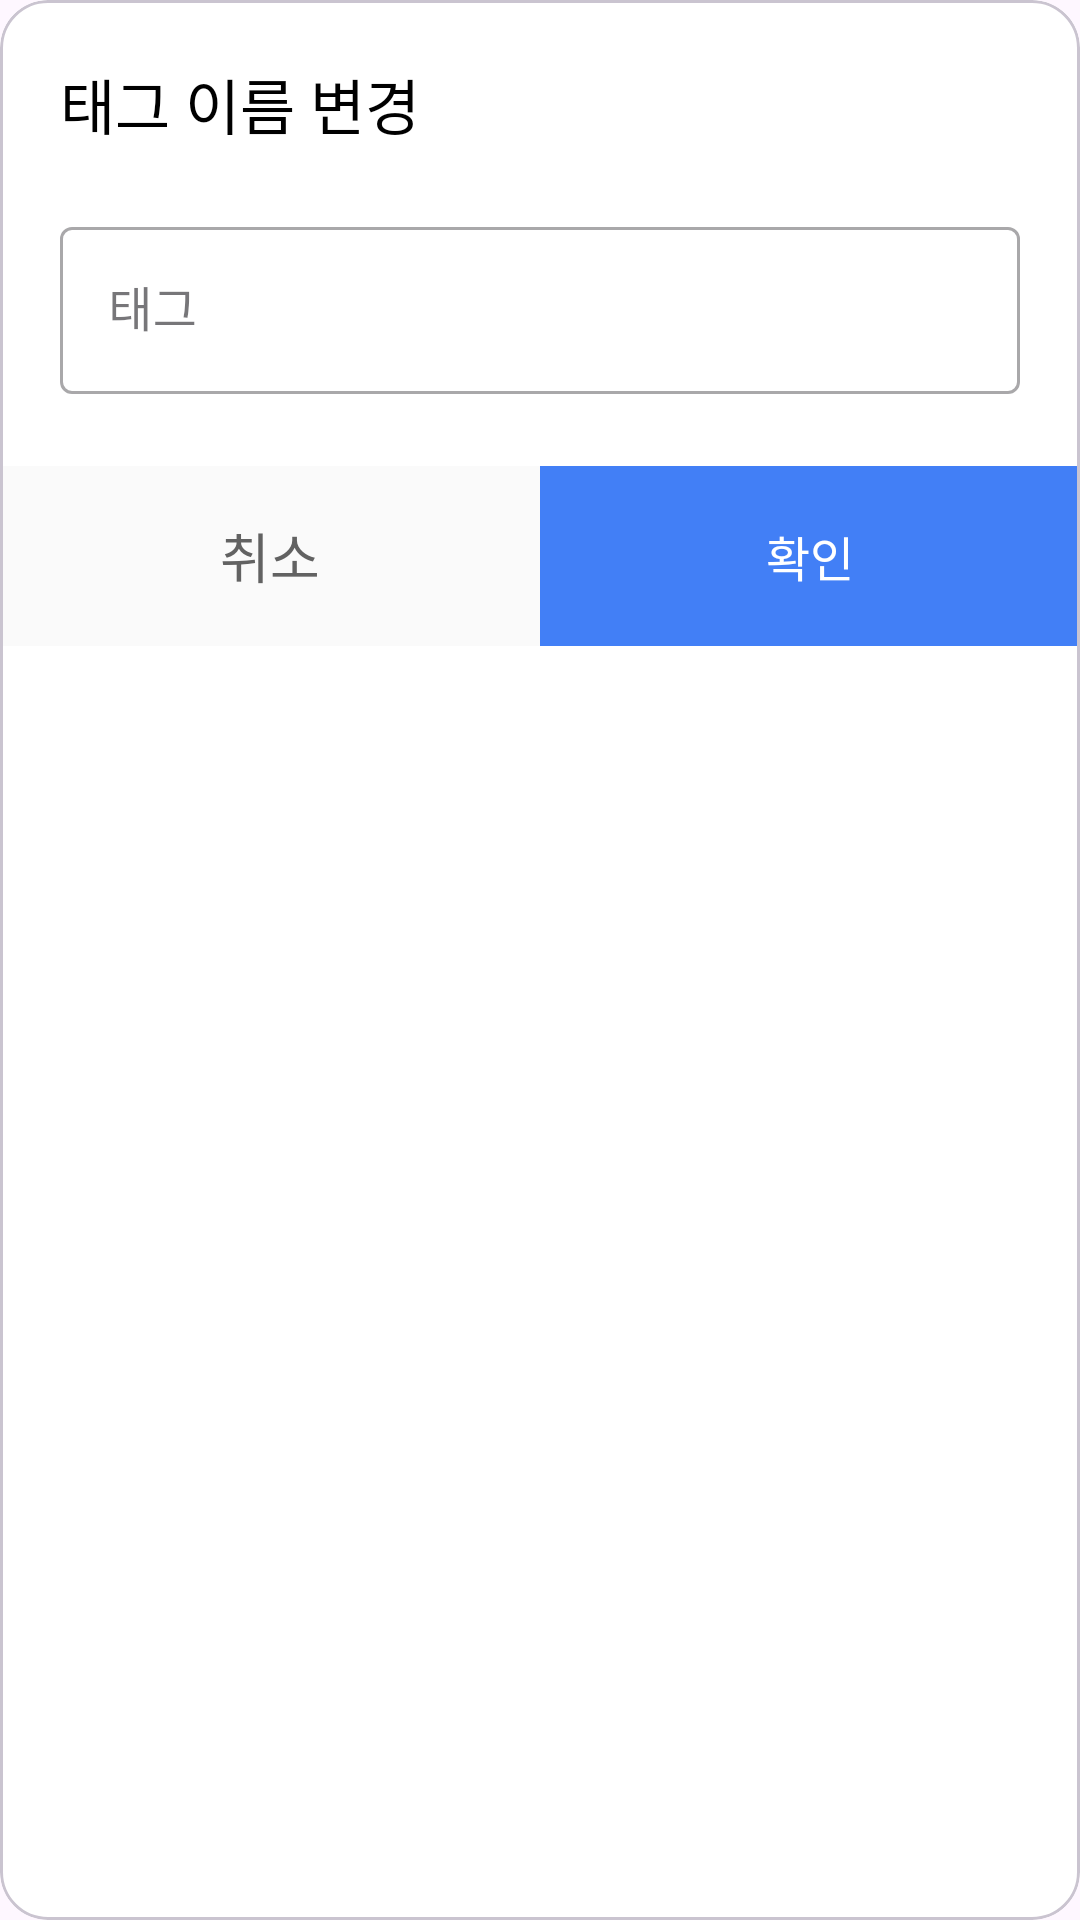

Produce the Android XML layout that renders to this screen, including the resource entries it uses.
<!-- AndroidManifest.xml: application theme Theme.Language -->
<!-- res/layout/dialog_edit_tag.xml -->
<?xml version="1.0" encoding="utf-8"?>
<com.google.android.material.card.MaterialCardView
    xmlns:android="http://schemas.android.com/apk/res/android"
    xmlns:app="http://schemas.android.com/apk/res-auto"
    android:layout_width="match_parent"
    android:layout_height="wrap_content"
    android:layout_marginHorizontal="50dp"
    app:cardBackgroundColor="@color/white"
    app:cardCornerRadius="16dp"
    app:cardElevation="0dp">

    <androidx.constraintlayout.widget.ConstraintLayout
        android:layout_width="match_parent"
        android:layout_height="wrap_content"
        android:background="@android:color/white">

        <TextView
            android:id="@+id/tag_dialog_title_tv"
            style="@style/pretendard_20sp_semibold"
            android:layout_width="0dp"
            android:layout_height="wrap_content"
            android:layout_marginStart="20dp"
            android:layout_marginTop="20dp"
            android:layout_marginEnd="20dp"
            android:text="태그 이름 변경"
            android:textColor="@android:color/black"
            app:layout_constraintEnd_toEndOf="parent"
            app:layout_constraintStart_toStartOf="parent"
            app:layout_constraintTop_toTopOf="parent" />

        <com.google.android.material.textfield.TextInputLayout
            android:id="@+id/text_input_layout_outlined"
            style="@style/Widget.MaterialComponents.TextInputLayout.OutlinedBox"
            android:layout_width="0dp"
            android:layout_height="wrap_content"
            android:layout_marginStart="20dp"
            android:layout_marginTop="20dp"
            android:layout_marginEnd="20dp"
            android:layout_marginBottom="24dp"
            android:hint="태그"
            app:hintTextAppearance="@style/MyHintText"
            app:layout_constraintEnd_toEndOf="parent"
            app:layout_constraintStart_toStartOf="parent"
            app:layout_constraintTop_toBottomOf="@id/tag_dialog_title_tv"
            app:layout_constraintBottom_toTopOf="@id/tag_dialog_cancel_cdv">

            <com.google.android.material.textfield.TextInputEditText
                android:id="@+id/tag_dialog_et"
                android:layout_width="match_parent"
                android:layout_height="wrap_content"
                android:inputType="text" />

        </com.google.android.material.textfield.TextInputLayout>

        <com.google.android.material.card.MaterialCardView
            android:id="@+id/tag_dialog_cancel_cdv"
            android:layout_width="0dp"
            android:layout_height="60dp"
            android:backgroundTint="#FAFAFA"
            android:clickable="true"
            android:focusable="true"
            android:foreground="?attr/selectableItemBackground"
            app:cardCornerRadius="0dp"
            app:cardElevation="0dp"
            app:layout_constraintBottom_toBottomOf="parent"
            app:layout_constraintEnd_toStartOf="@id/tag_dialog_ok_cdv"
            app:layout_constraintStart_toStartOf="parent"
            app:layout_constraintTop_toBottomOf="@id/text_input_layout_outlined"
            app:strokeWidth="0dp">

            <TextView
                android:id="@+id/tag_dialog_cancel_tv"
                style="@style/pretendard_16sp_semibold"
                android:layout_width="wrap_content"
                android:layout_height="wrap_content"
                android:layout_gravity="center"
                android:text="취소"
                android:textColor="@color/Gray1"
                android:textSize="18sp" />

        </com.google.android.material.card.MaterialCardView>

        <com.google.android.material.card.MaterialCardView
            android:id="@+id/tag_dialog_ok_cdv"
            android:layout_width="0dp"
            android:layout_height="60dp"
            android:backgroundTint="@color/Main1_1"
            android:clickable="true"
            android:focusable="true"
            android:foreground="?attr/selectableItemBackground"
            app:cardCornerRadius="0dp"
            app:cardElevation="0dp"
            app:layout_constraintBottom_toBottomOf="parent"
            app:layout_constraintEnd_toEndOf="parent"
            app:layout_constraintStart_toEndOf="@id/tag_dialog_cancel_cdv"
            app:layout_constraintTop_toTopOf="@id/tag_dialog_cancel_cdv"
            app:strokeWidth="0dp">

            <TextView
                android:id="@+id/tag_dialog_ok_tv"
                style="@style/pretendard_16sp_semibold"
                android:layout_width="wrap_content"
                android:layout_height="wrap_content"
                android:layout_gravity="center"
                android:text="확인"
                android:textColor="@color/white" />

        </com.google.android.material.card.MaterialCardView>

    </androidx.constraintlayout.widget.ConstraintLayout>

</com.google.android.material.card.MaterialCardView>
<!-- resources referenced by this layout -->
<resources>
  <color name="Gray1">#626262</color>
  <color name="Main1_1">#427FF6</color>
  <color name="white">#FFFFFFFF</color>
  <style name="MyHintText" parent="TextAppearance.AppCompat.Small">
          <item name="android:fontFamily">@font/pretendard_semibold</item> </style>
  <style name="pretendard_16sp_semibold">
          <item name="android:fontFamily">@font/pretendard_semibold</item>
          <item name="android:textColor">@color/Black</item>
          <item name="android:textSize">16sp</item>
      </style>
  <style name="pretendard_20sp_semibold">
          <item name="android:fontFamily">@font/pretendard_semibold</item>
          <item name="android:textColor">@color/Black</item>
          <item name="android:textSize">20sp</item>
      </style>
  <style name="Theme.Language" parent="Base.Theme.Language" />
  <color name="Black">#404040</color>
  <style name="Base.Theme.Language" parent="Theme.Material3.DayNight.NoActionBar">
          
          
      </style>
</resources>
